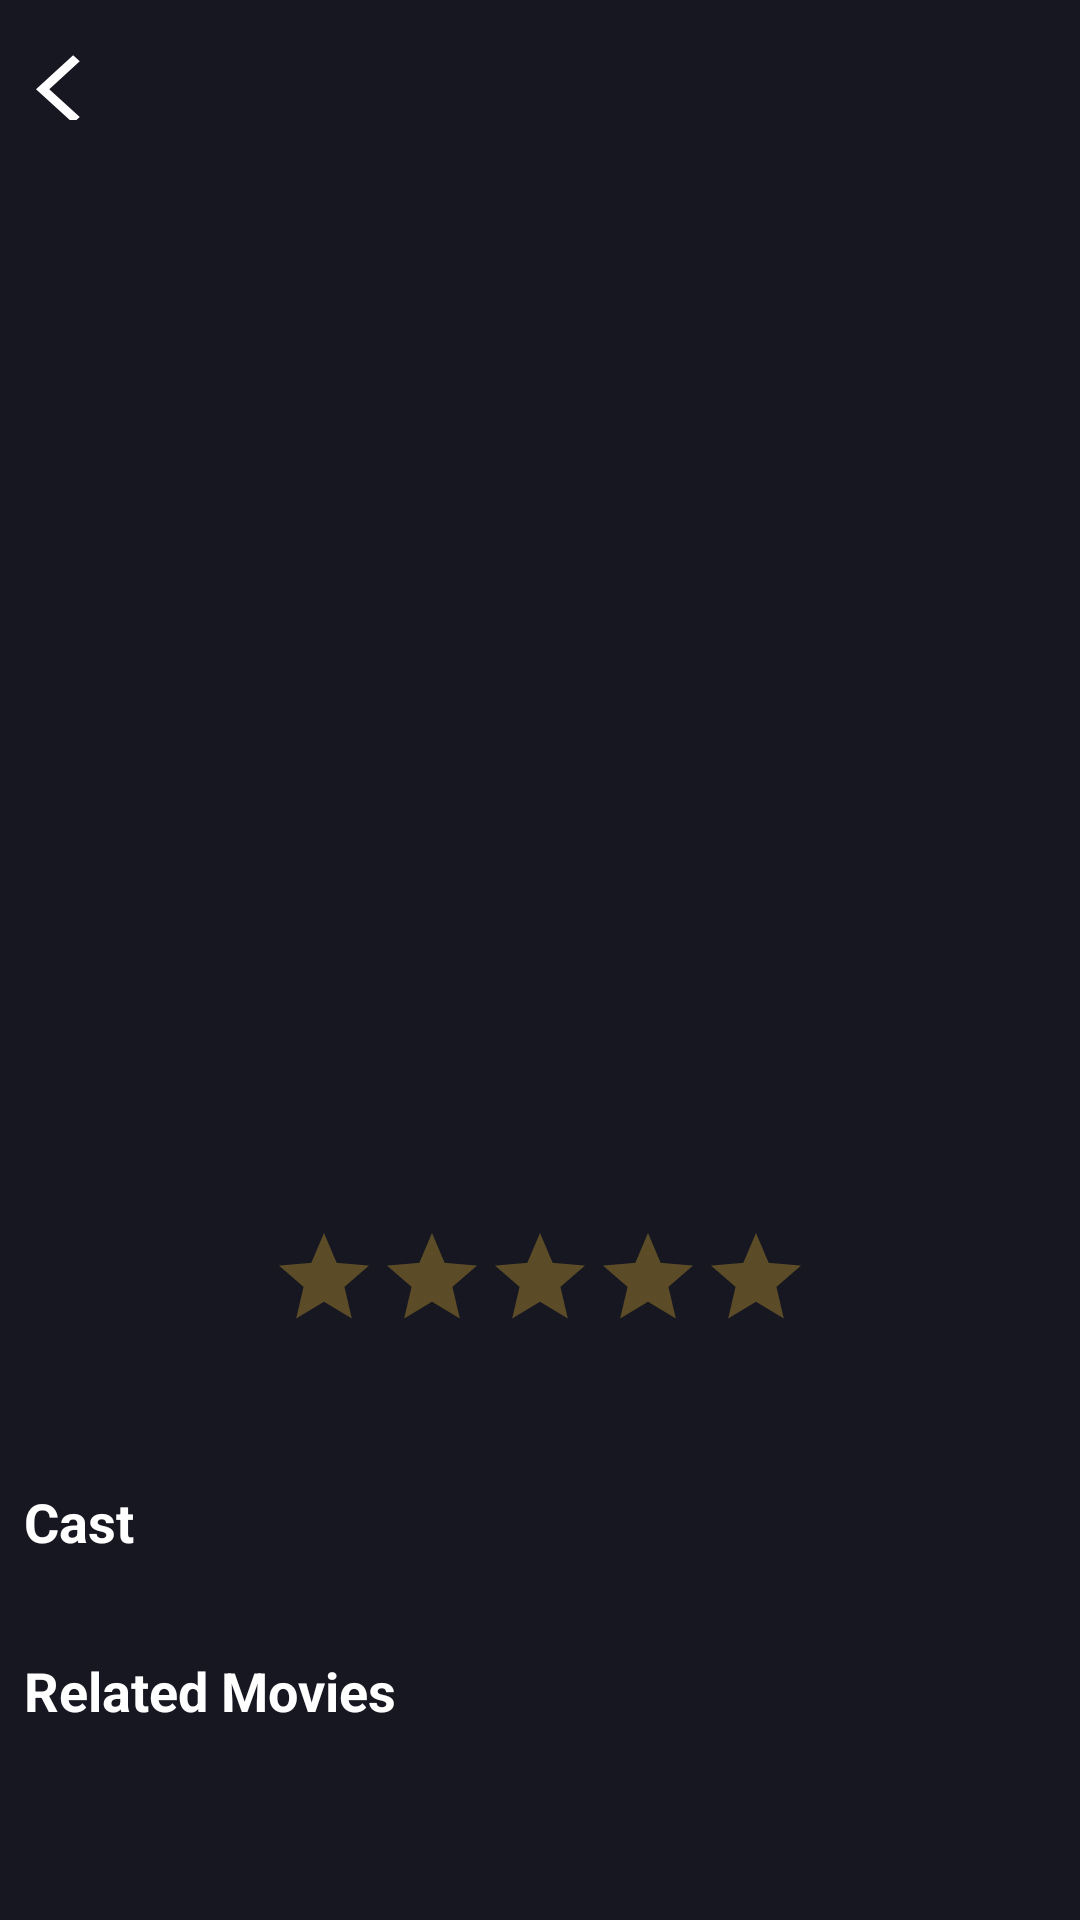

Write the Android layout XML for this screen, with the resource values it uses.
<!-- AndroidManifest.xml: application theme Theme.ListMovies -->
<!-- res/layout/activity_details.xml -->
<?xml version="1.0" encoding="utf-8"?>
<androidx.constraintlayout.motion.widget.MotionLayout xmlns:android="http://schemas.android.com/apk/res/android"
    xmlns:app="http://schemas.android.com/apk/res-auto"
    xmlns:tools="http://schemas.android.com/tools"
    android:id="@+id/motionLayout"
    android:layout_width="match_parent"
    android:layout_height="match_parent"
    android:background="@color/project_background"
    app:layoutDescription="@xml/activity_details_scene"
    tools:context=".presentation.view.activities.DetailsActivity">

    <ImageView
        android:id="@+id/imageViewDetails"
        android:layout_width="wrap_content"
        android:layout_height="@dimen/default_size_400_dp"
        android:scaleType="centerCrop"
        app:layout_constraintEnd_toEndOf="parent"
        app:layout_constraintStart_toStartOf="parent"
        app:layout_constraintTop_toTopOf="parent"
        tools:background="@drawable/capitamarvel" />

    <Button
        android:id="@+id/backButton"
        android:layout_width="@dimen/default_size_15_dp"
        android:layout_height="@dimen/default_size_24_dp"
        android:layout_marginStart="@dimen/default_size_12_dp"
        android:layout_marginTop="@dimen/default_size_16_dp"
        android:background="@drawable/ic_arrow_back"
        android:backgroundTint="@color/white"
        android:clickable="true"
        android:focusable="true"
        android:rotation="-90"
        app:layout_constraintStart_toStartOf="parent"
        app:layout_constraintTop_toTopOf="parent" />

    <TextView
        android:id="@+id/textViewDetailsTitle"
        android:layout_width="wrap_content"
        android:layout_height="wrap_content"
        android:layout_marginStart="@dimen/default_size_16_dp"
        android:layout_marginEnd="@dimen/default_size_16_dp"
        android:layout_marginBottom="@dimen/default_size_32_dp"
        android:shadowColor="@color/black"
        android:shadowDx="1.0"
        android:shadowDy="1.0"
        android:shadowRadius="8"
        android:textColor="@color/white"
        android:textSize="@dimen/default_size_24_sp"
        android:textStyle="bold"
        app:layout_constraintBottom_toBottomOf="@+id/imageViewDetails"
        app:layout_constraintEnd_toEndOf="parent"
        app:layout_constraintStart_toStartOf="parent"
        tools:text="Wonder Woman" />

    <TextView
        android:id="@+id/textViewDetailsDate"
        android:layout_width="wrap_content"
        android:layout_height="wrap_content"
        android:shadowColor="@color/black"
        android:shadowDx="1.0"
        android:shadowDy="1.0"
        android:shadowRadius="8"
        android:textColor="@color/white"
        android:textStyle="bold"
        app:layout_constraintBottom_toBottomOf="@+id/imageViewDetails"
        app:layout_constraintEnd_toEndOf="parent"
        app:layout_constraintStart_toStartOf="parent"
        app:layout_constraintTop_toBottomOf="@+id/textViewDetailsTitle"
        tools:text="Date" />

    <TextView
        android:id="@+id/textViewRatingValue"
        android:layout_width="wrap_content"
        android:layout_height="wrap_content"
        android:textColor="@color/Rating_yellow"
        android:textSize="@dimen/default_size_24_sp"
        app:layout_constraintBottom_toBottomOf="@id/ratingBarDetails"
        app:layout_constraintEnd_toStartOf="@+id/ratingBarDetails"
        app:layout_constraintTop_toTopOf="@id/ratingBarDetails"
        tools:text="rate" />

    <RatingBar
        android:id="@+id/ratingBarDetails"
        style="?android:attr/ratingBarStyleIndicator"
        android:layout_width="wrap_content"
        android:layout_height="wrap_content"
        android:layout_marginTop="@dimen/default_size_8_dp"
        android:progressBackgroundTint="@color/Rating_yellow"
        android:progressTint="@color/Rating_yellow"
        app:layout_constraintEnd_toEndOf="parent"
        app:layout_constraintStart_toStartOf="parent"
        app:layout_constraintTop_toBottomOf="@+id/imageViewDetails" />

    <TextView
        android:id="@+id/textViewMovieDescription"
        android:layout_width="@dimen/default_size_0_dp"
        android:layout_height="wrap_content"
        android:layout_marginStart="@dimen/default_size_16_dp"
        android:layout_marginTop="@dimen/default_size_16_dp"
        android:layout_marginEnd="@dimen/default_size_16_dp"
        android:textColor="@color/white"
        app:layout_constraintEnd_toEndOf="parent"
        app:layout_constraintStart_toStartOf="parent"
        app:layout_constraintTop_toBottomOf="@id/ratingBarDetails" />

    <TextView
        android:id="@+id/textView"
        android:layout_width="wrap_content"
        android:layout_height="wrap_content"
        android:layout_marginStart="@dimen/default_size_8_dp"
        android:layout_marginTop="@dimen/default_size_16_dp"
        android:text="@string/movie_cast"
        android:textColor="@color/white"
        android:textSize="@dimen/default_text_18_sp"
        android:textStyle="bold"
        app:layout_constraintStart_toStartOf="parent"
        app:layout_constraintTop_toBottomOf="@+id/textViewMovieDescription" />

    <androidx.recyclerview.widget.RecyclerView
        android:id="@+id/recyclerViewActors"
        android:layout_width="match_parent"
        android:layout_height="wrap_content"
        android:layout_marginStart="@dimen/default_size_8_dp"
        android:layout_marginTop="@dimen/default_size_8_dp"
        android:layout_marginEnd="@dimen/default_size_8_dp"
        android:orientation="horizontal"
        app:layoutManager="androidx.recyclerview.widget.LinearLayoutManager"
        app:layout_constraintEnd_toEndOf="parent"
        app:layout_constraintHorizontal_bias="0.0"
        app:layout_constraintStart_toStartOf="parent"
        app:layout_constraintTop_toBottomOf="@+id/textView"
        tools:listitem="@layout/item_elenco" />


    <TextView
        android:id="@+id/textViewRelatedMovies"
        android:layout_width="wrap_content"
        android:layout_height="wrap_content"
        android:layout_marginStart="@dimen/default_size_8_dp"
        android:layout_marginTop="@dimen/default_size_24_dp"
        android:layout_marginBottom="@dimen/default_size_8_dp"
        android:text="@string/movie_related"
        android:textColor="@color/white"
        android:textSize="@dimen/default_text_18_sp"
        android:textStyle="bold"
        app:layout_constraintBottom_toTopOf="@id/textViewRelatedMovies"
        app:layout_constraintStart_toStartOf="parent"
        app:layout_constraintTop_toBottomOf="@+id/recyclerViewActors" />

    <androidx.recyclerview.widget.RecyclerView
        android:id="@+id/rcRelatedMovies"
        android:layout_width="match_parent"
        android:layout_height="wrap_content"
        android:layout_marginStart="@dimen/default_size_8_dp"
        android:layout_marginTop="@dimen/default_size_8_dp"
        android:layout_marginEnd="@dimen/default_size_8_dp"
        android:orientation="horizontal"
        app:layoutManager="androidx.recyclerview.widget.LinearLayoutManager"
        app:layout_constraintTop_toBottomOf="@+id/textViewRelatedMovies"
        tools:listitem="@layout/item_recycler" />
</androidx.constraintlayout.motion.widget.MotionLayout>
<!-- res/layout/item_elenco.xml (included above) -->
<?xml version="1.0" encoding="utf-8"?>
<LinearLayout xmlns:android="http://schemas.android.com/apk/res/android"
    xmlns:app="http://schemas.android.com/apk/res-auto"
    xmlns:tools="http://schemas.android.com/tools"
    android:id="@+id/itemRecycler"
    android:layout_width="wrap_content"
    android:layout_height="wrap_content"
    android:orientation="vertical">

    <androidx.cardview.widget.CardView
        android:layout_width="@dimen/default_size_100_dp"
        android:layout_height="@dimen/default_size_100_dp"
        android:layout_gravity="center"
        android:layout_marginStart="@dimen/default_size_8_dp"
        android:layout_marginEnd="@dimen/default_size_8_dp"
        android:elevation="@dimen/default_size_10_dp"
        app:cardCornerRadius="@dimen/default_size_50_dp">

        <ImageView
            android:id="@+id/roundedImageViewActor"
            android:layout_width="match_parent"
            android:layout_height="match_parent"
            android:background="@color/white"
            android:scaleType="centerCrop"
            tools:src="@drawable/capitamarvel" />
    </androidx.cardview.widget.CardView>

    <TextView
        android:id="@+id/textActorName"
        android:layout_width="match_parent"
        android:layout_height="wrap_content"
        android:layout_gravity="center"
        android:gravity="center"
        android:textAlignment="center"
        android:textColor="@color/white"
        tools:text="Gal Gadot" />

    <TextView
        android:id="@+id/textActorRole"
        android:layout_width="match_parent"
        android:layout_height="wrap_content"
        android:layout_gravity="center"
        android:gravity="center"
        android:textAlignment="center"
        android:textColor="@color/white"
        tools:text="Wonder Women" />


</LinearLayout>
<!-- res/layout/item_recycler.xml (included above) -->
<?xml version="1.0" encoding="utf-8"?>
<LinearLayout xmlns:android="http://schemas.android.com/apk/res/android"
    xmlns:app="http://schemas.android.com/apk/res-auto"
    xmlns:tools="http://schemas.android.com/tools"
    android:id="@+id/itemRecycler"
    android:layout_width="wrap_content"
    android:layout_height="wrap_content"
    android:background="@color/project_background"
    android:orientation="vertical">

    <androidx.cardview.widget.CardView
        android:layout_width="125dp"
        android:layout_height="175dp"
        android:layout_marginStart="@dimen/default_size_16_dp"
        android:elevation="10dp"
        app:cardCornerRadius="8dp">

        <ImageView
            android:id="@+id/roundedImageView"
            android:layout_width="match_parent"
            android:layout_height="match_parent"
            android:background="@color/white"
            android:scaleType="centerCrop"
            tools:src="@drawable/capitamarvel" />
    </androidx.cardview.widget.CardView>

    <TextView
        android:id="@+id/movieTitle"
        android:layout_width="match_parent"
        android:layout_height="wrap_content"
        android:layout_marginStart="@dimen/default_size_8_dp"
        android:layout_marginTop="5dp"
        android:textAlignment="center"
        android:textColor="@color/white"
        android:textStyle="bold"
        tools:text="Capitã Marvel" />

    <TextView
        android:id="@+id/movieDate"
        android:layout_width="match_parent"
        android:layout_height="wrap_content"
        android:layout_marginStart="@dimen/default_size_8_dp"
        android:textAlignment="center"
        android:textSize="@dimen/default_text_10_sp"
        tools:text="Dec 16, 2020" />

</LinearLayout>
<!-- resources referenced by this layout -->
<resources>
  <color name="Rating_yellow">#F9C534</color>
  <color name="black">#FF000000</color>
  <color name="project_background">#171721</color>
  <color name="white">#FFFFFFFF</color>
  <dimen name="default_size_0_dp">0dp</dimen>
  <dimen name="default_size_100_dp">100dp</dimen>
  <dimen name="default_size_10_dp">10dp</dimen>
  <dimen name="default_size_12_dp">12dp</dimen>
  <dimen name="default_size_15_dp">15dp</dimen>
  <dimen name="default_size_16_dp">16dp</dimen>
  <dimen name="default_size_24_dp">24dp</dimen>
  <dimen name="default_size_24_sp">24sp</dimen>
  <dimen name="default_size_32_dp">32dp</dimen>
  <dimen name="default_size_400_dp">400dp</dimen>
  <dimen name="default_size_50_dp">50dp</dimen>
  <dimen name="default_size_8_dp">8dp</dimen>
  <dimen name="default_text_10_sp">10sp</dimen>
  <dimen name="default_text_18_sp">18sp</dimen>
  <!-- drawable capitamarvel: png bitmap (drawable, 416675 bytes) -->
  <!-- drawable ic_arrow_back (drawable) -->
  <vector xmlns:android="http://schemas.android.com/apk/res/android"
      android:width="12dp"
      android:height="21dp"
      android:viewportWidth="12"
      android:viewportHeight="21">
      <path
          android:fillColor="@color/white"
          android:pathData="M11.67,3.87L9.9,2.1 0,12l9.9,9.9 1.77,-1.77L3.54,12z" />
  </vector>
  <string name="movie_cast">Cast</string>
  <string name="movie_related">Related Movies</string>
  <style name="Theme.ListMovies" parent="Theme.AppCompat.NoActionBar">
          
          <item name="colorPrimary">@color/purple_500</item>
          <item name="colorPrimaryVariant">@color/black</item>
          <item name="colorOnPrimary">@color/white</item>
          
          <item name="colorSecondary">@color/teal_200</item>
          <item name="colorSecondaryVariant">@color/Rating_yellow</item>
          <item name="colorOnSecondary">@color/black</item>
          
          <item name="android:statusBarColor" tools:targetApi="l">?attr/colorPrimaryVariant</item>
          
      </style>
  <color name="purple_500">#FF6200EE</color>
  <color name="teal_200">#FF03DAC5</color>
</resources>
